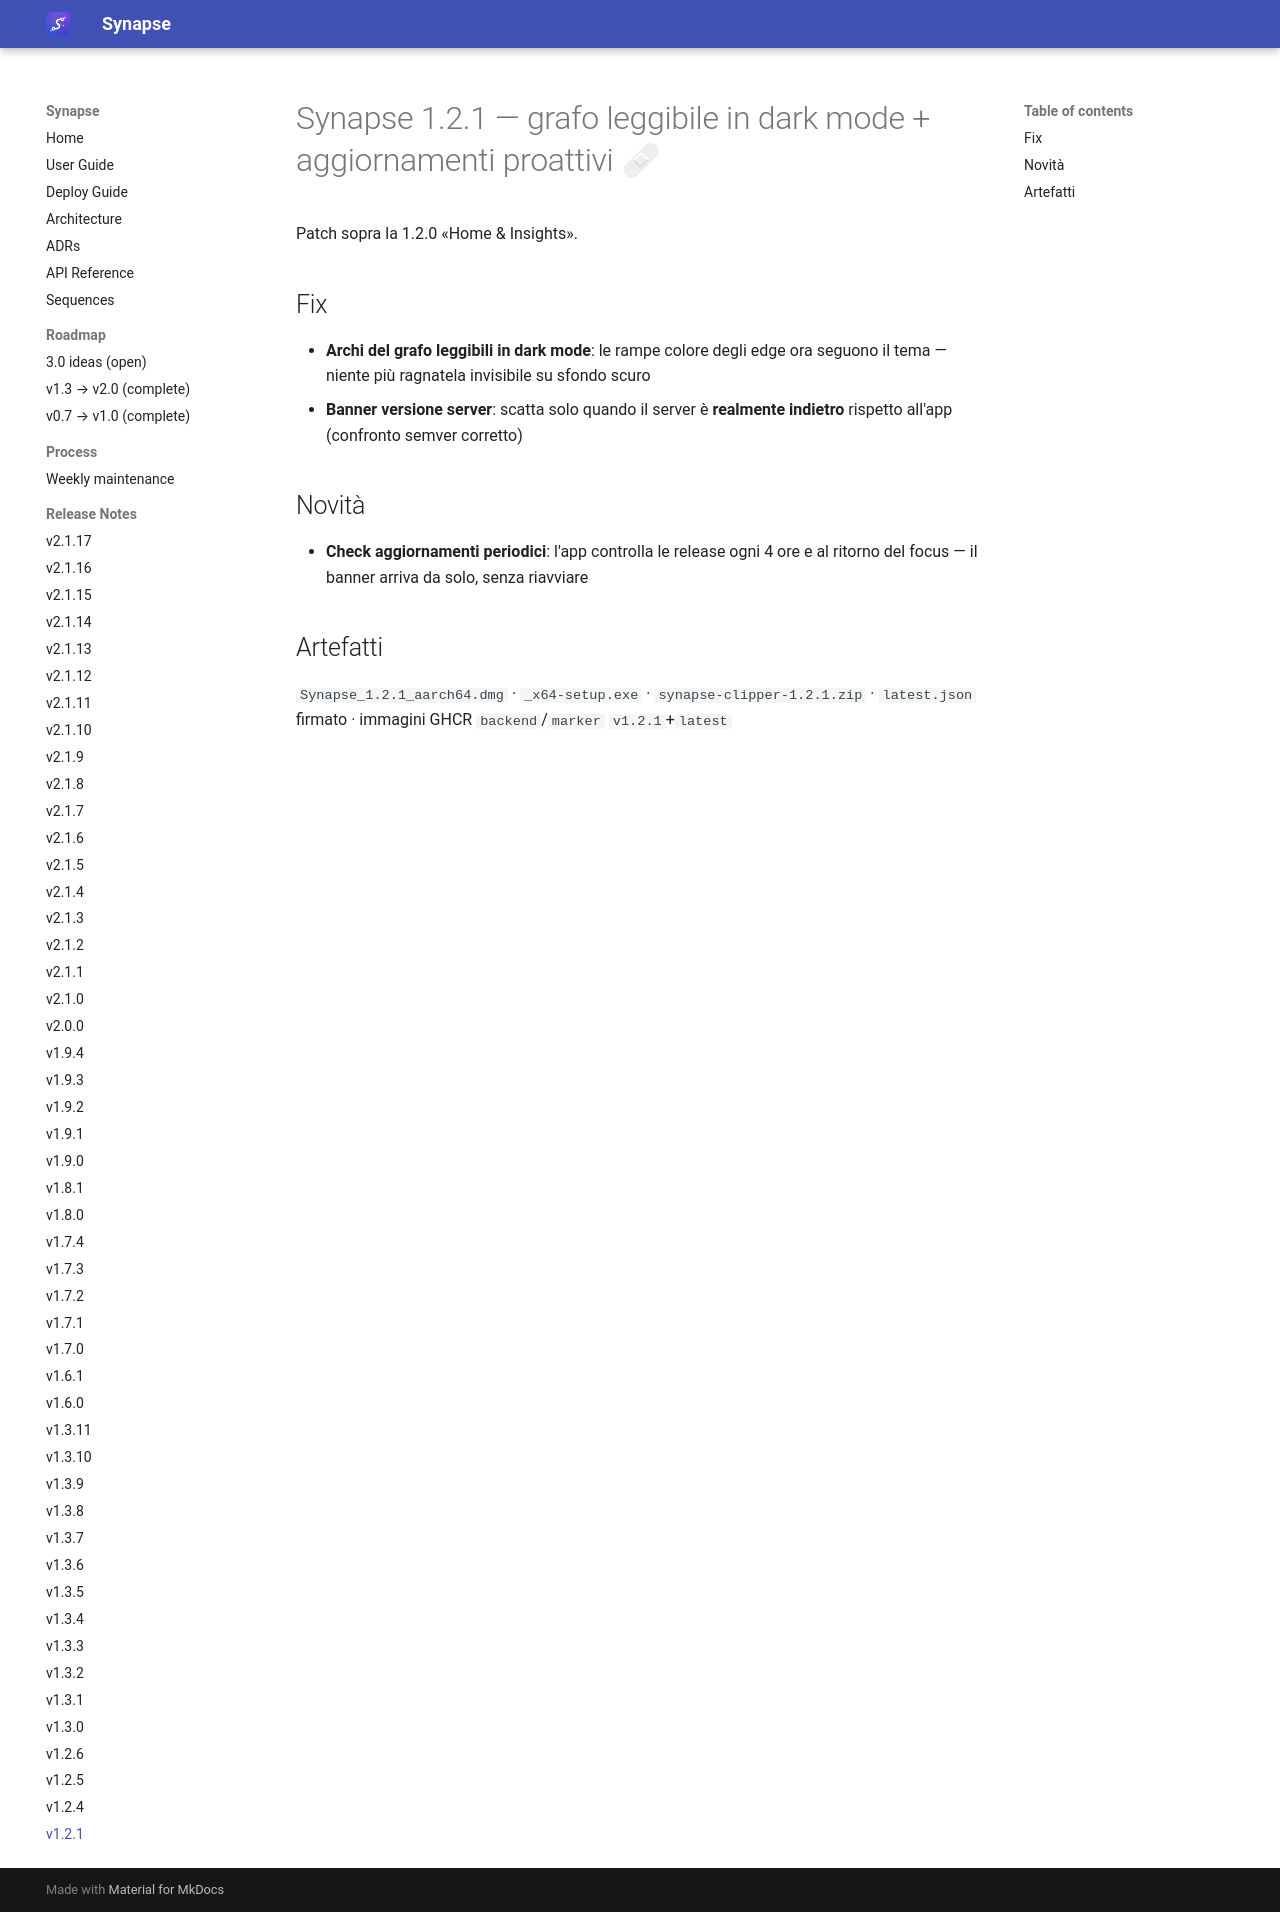

repository: Emanuele-Chiummo/llm-wiki-synapse · page: release-notes/v1.2.1/index.html · generator: mkdocs

# Synapse 1.2.1 — grafo leggibile in dark mode + aggiornamenti proattivi 🩹

Patch sopra la 1.2.0 «Home & Insights».

## Fix
- **Archi del grafo leggibili in dark mode**: le rampe colore degli edge ora seguono il tema — niente più ragnatela invisibile su sfondo scuro
- **Banner versione server**: scatta solo quando il server è **realmente indietro** rispetto all'app (confronto semver corretto)

## Novità
- **Check aggiornamenti periodici**: l'app controlla le release ogni 4 ore e al ritorno del focus — il banner arriva da solo, senza riavviare

## Artefatti
`Synapse_1.2.1_aarch64.dmg` · `_x64-setup.exe` · `synapse-clipper-1.2.1.zip` · `latest.json` firmato · immagini GHCR `backend`/`marker` `v1.2.1`+`latest`
